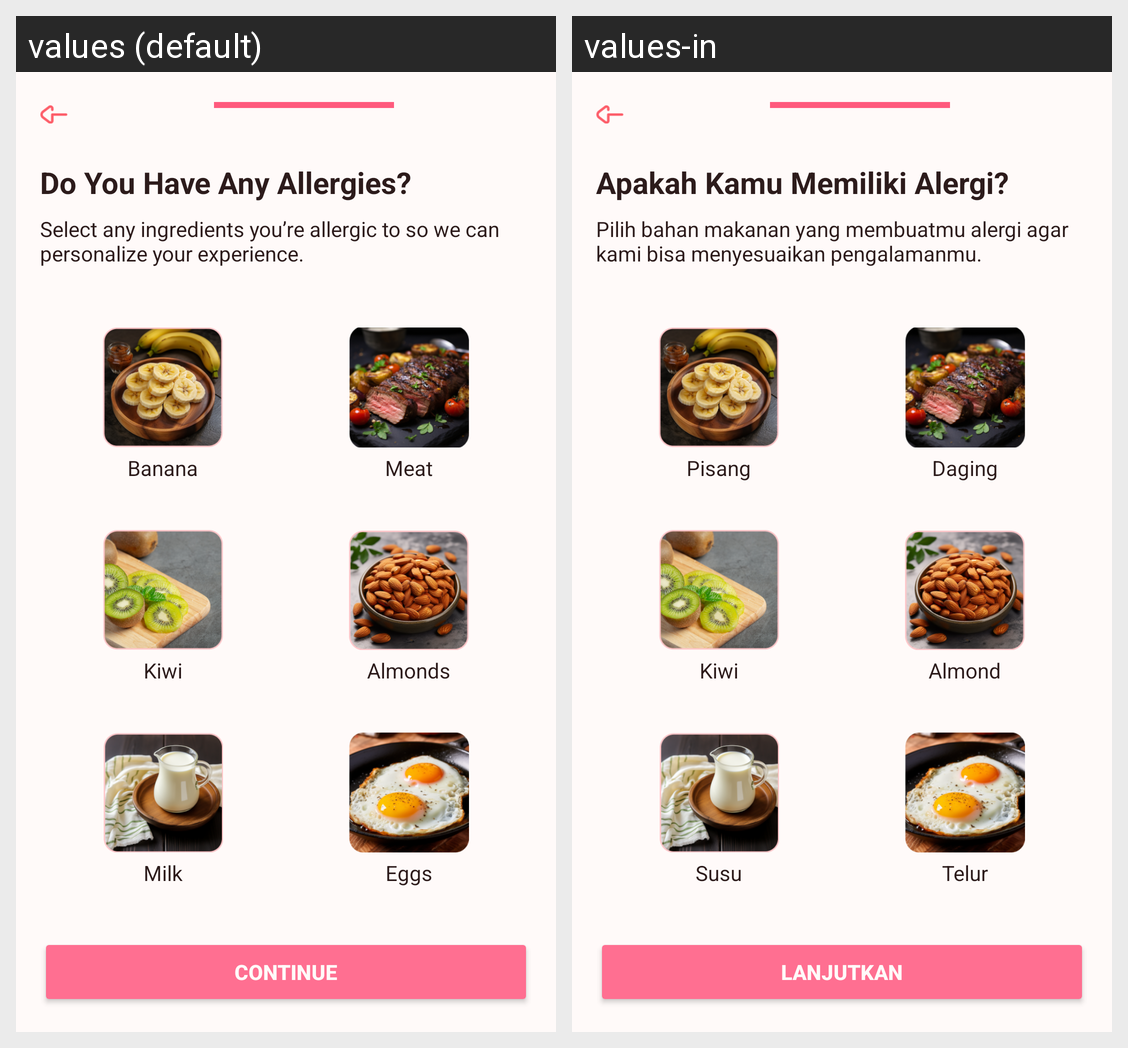

For this localized Android screen grid, give each drawn string resource with its value in every locale shown.
Android screen res/layout/activity_allergies.xml rendered under 2 locales, left to right: values (default), values-in. Device: Nexus 5 (rendered at 1080×1920; each locale shown at half size, 540×960, under a caption strip naming it); theme Theme.NaSiGoYeng.
Strings drawn on this screen, with the default value and each locale's value (text and hints the layout hard-codes, and strings that could not be matched under every locale, appear in the picture but are not listed):

allergy_title
  values: Do You Have Any Allergies?
  values-in: Apakah Kamu Memiliki Alergi?

allergy_subtitle
  values: Select any ingredients you’re allergic to so we can personalize your experience.
  values-in: Pilih bahan makanan yang membuatmu alergi agar kami bisa menyesuaikan pengalamanmu.

allergy_banana
  values: Banana
  values-in: Pisang

meat
  values: Meat
  values-in: Daging

allergy_kiwi
  values: Kiwi
  values-in: Kiwi

allergy_almonds
  values: Almonds
  values-in: Almond

allergy_milk
  values: Milk
  values-in: Susu

eggs
  values: Eggs
  values-in: Telur

onboarding_continue
  values: Continue
  values-in: Lanjutkan
